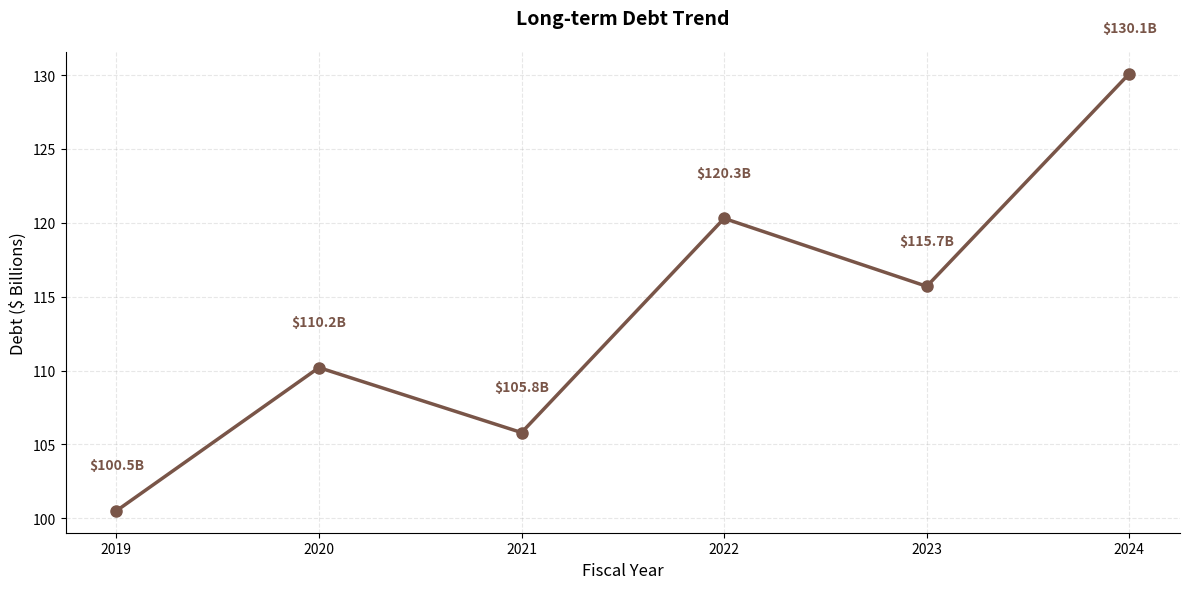

The matplotlib source for this figure:
#!/usr/bin/env python3
"""
Long-term Debt Trend Line Chart Generator
Creates a line chart showing long-term debt trend over years
"""

import matplotlib.pyplot as plt
import os


def generate_debt_trend_chart(years, debt_values, output_dir='generated_images'):
    """
    Generate long-term debt trend line chart

    Args:
        years: list of str, fiscal years
            Example: ['2019', '2020', '2021', '2022', '2023', '2024']
        debt_values: list of float, debt values matching the years (in billions)
            Example: [100, 110, 105, 120, 115, 130]
        output_dir: str, directory to save the chart
    """
    # Ensure output directory exists
    os.makedirs(output_dir, exist_ok=True)

    # Validate input
    if len(years) != len(debt_values):
        raise ValueError("years and debt_values must have the same length")

    fig, ax = plt.subplots(figsize=(12, 6))
    ax.plot(years, debt_values, marker='o', linewidth=2.5, markersize=8, color='#795548')

    # Add data labels
    for i, v in enumerate(debt_values):
        ax.text(i, v + (max(debt_values) * 0.02), f'${v:.1f}B',
                ha='center', va='bottom', fontsize=10, color='#795548', fontweight='bold')

    ax.set_title('Long-term Debt Trend', fontsize=14, fontweight='bold', pad=20)
    ax.set_xlabel('Fiscal Year', fontsize=12)
    ax.set_ylabel('Debt ($ Billions)', fontsize=12)
    ax.grid(True, alpha=0.3, linestyle='--')
    ax.spines['top'].set_visible(False)
    ax.spines['right'].set_visible(False)

    plt.tight_layout()
    plt.savefig(f'{output_dir}/debt_trend.png', dpi=300, bbox_inches='tight')
    plt.close()

    print(f"✅ Chart saved: {output_dir}/debt_trend.png")


if __name__ == '__main__':
    # Example usage
    example_years = ['2019', '2020', '2021', '2022', '2023', '2024']
    example_debt = [100.5, 110.2, 105.8, 120.3, 115.7, 130.1]
    generate_debt_trend_chart(example_years, example_debt)
